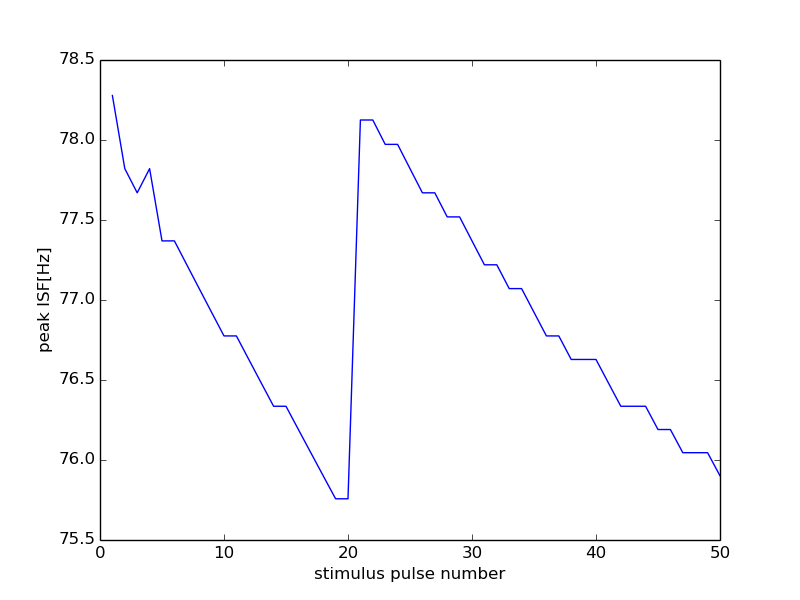

Data behind this chart, as committed beside it:
42000, 16500
0, 0
1, 78.28
2, 77.82
3, 77.67
4, 77.82
5, 77.37
6, 77.37
7, 77.22
8, 77.07
9, 76.92
10, 76.78
11, 76.78
12, 76.63
13, 76.48
14, 76.34
15, 76.34
16, 76.19
17, 76.05
18, 75.9
19, 75.76
20, 75.76
21, 78.12
22, 78.12
23, 77.97
24, 77.97
25, 77.82
26, 77.67
27, 77.67
28, 77.52
29, 77.52
30, 77.37
31, 77.22
32, 77.22
33, 77.07
34, 77.07
35, 76.92
36, 76.78
37, 76.78
38, 76.63
39, 76.63
40, 76.63
41, 76.48
42, 76.34
43, 76.34
44, 76.34
45, 76.19
46, 76.19
47, 76.05
48, 76.05
49, 76.05
50, 75.9
